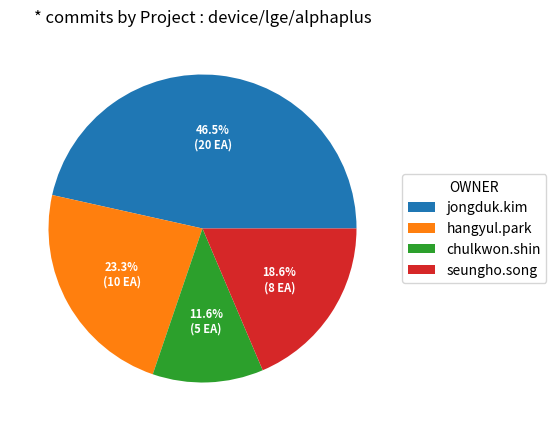
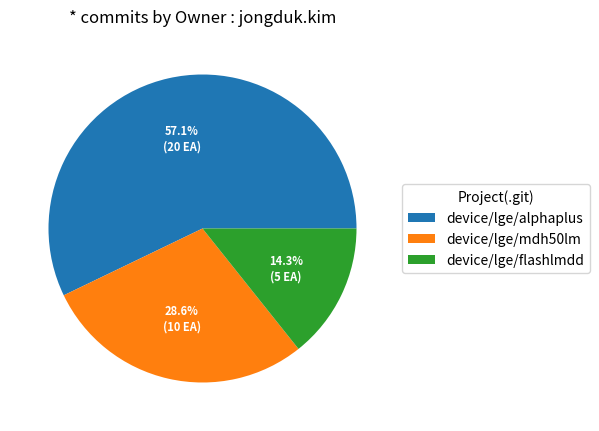

Source code (Python) for these figures, in order:
# -*- coding: utf-8 -*-
import matplotlib.pyplot as plt
import numpy as np


class Labeling_pie_and_a_donut:
    # Reference to : https://matplotlib.org/stable/gallery/pie_and_polar_charts/pie_and_donut_labels.html
    # figsize : 팝업될 dialogue 의 가로 세로 사이즈 (실제 pie 의 initial size 와 관련성 없음)
    # subplot_kw : figure 함수에 사용되는 argument 들을 동일하게 사용
    # data : value 자료 FLOAT 형
    # ingredients : 주체가 되는 대상(종류) String 형

    def __init__(self, _data, _ingredients, _unit=''):
        # return 값이 2개
        self.fig, self.ax = plt.subplots(figsize=(10, 5), subplot_kw=dict(aspect="equal"))
        self.data = _data
        self.ingredients = _ingredients
        self.unit = _unit

    def __del__(self):
        pass

    def setTitle(self, _str_title='* Labeling a pie graph'):
        self.str_title = _str_title

    def setLegend(self, _str_legend='* Labeling a pie graph'):
        self.str_legend = _str_legend

    def func(self, pct, allvals):
        absolute = int(np.round(pct / 100. * np.sum(allvals)))
        return "{:.1f}%\n({:d} {:s})".format(pct, absolute, self.unit)

    # wedges : pie 의 두께
    # texts :
    # autotexts :
    # bbox_to_anchor : Legend 의 위치
    def displayA(self):
        # return 값이 3개
        wedges, texts, autotexts = self.ax.pie(self.data, autopct=lambda pct: self.func(pct, self.data), textprops=dict(color="w"))
        self.ax.legend(wedges, self.ingredients, title=self.str_legend, loc="center left", bbox_to_anchor=(1, 0, 0.5, 1))
        plt.setp(autotexts, size=8, weight="bold")
        self.ax.set_title(self.str_title, pad=10)
        plt.show()

    def displayB(self):
        wedges, texts = self.ax.pie(self.data, wedgeprops=dict(width=0.5), startangle=-40)

        bbox_props = dict(boxstyle="square,pad=0.5", fc="w", ec="k", lw=0.72)
        kw = dict(arrowprops=dict(arrowstyle="-"),
                  bbox=bbox_props, zorder=0, va="center")

        for i, p in enumerate(wedges):
            ang = (p.theta2 - p.theta1) / 2. + p.theta1
            y = np.sin(np.deg2rad(ang))
            x = np.cos(np.deg2rad(ang))
            horizontalalignment = {-1: "right", 1: "left"}[int(np.sign(x))]
            connectionstyle = "angle,angleA=0,angleB={}".format(ang)
            kw["arrowprops"].update({"connectionstyle": connectionstyle})
            self.ax.annotate(self.recipe[i], xy=(x, y), xytext=(1.35 * np.sign(x), 1.4 * y),
                        horizontalalignment=horizontalalignment, **kw)

        self.ax.set_title("Matplotlib bakery: A donut")

        plt.show()

if __name__ == "__main__":
    # diaplayA
    # Case 1) depending on "1 or more .git project"
    # ㄴ self.data : commit Count
    # ㄴ self.ingredients : owner

    data = [20., 10., 5., 8.]
    ingredients = ["jongduk.kim", "hangyul.park", "chulkwon.shin", "seungho.song"]
    unit = 'EA'
    lpd = Labeling_pie_and_a_donut(data, ingredients, unit)
    lpd.setTitle('* commits by Project : device/lge/alphaplus')
    lpd.setLegend('OWNER')
    lpd.displayA()

    # diaplayA
    # Case 2) depending on "only 1 owner"
    # ㄴ self.data : commit Count
    # ㄴ self.ingredients : Project

    data = [20., 10., 5.]
    ingredients = ["device/lge/alphaplus", "device/lge/mdh50lm", "device/lge/flashlmdd"]
    unit = 'EA'
    lpd = Labeling_pie_and_a_donut(data, ingredients, unit)
    lpd.setTitle('* commits by Owner : jongduk.kim')
    lpd.setLegend('Project(.git)')
    lpd.displayA()
